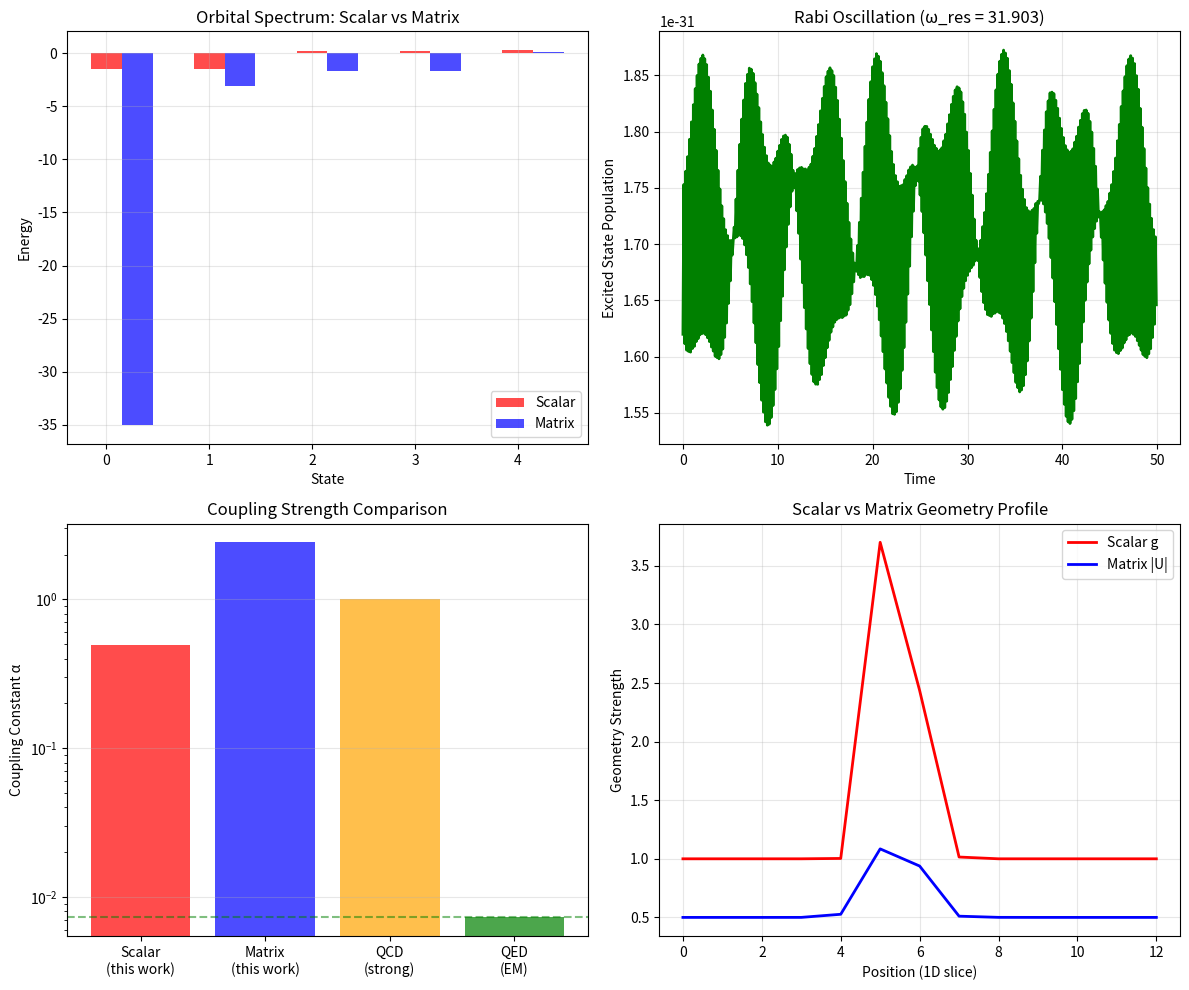

The script that saved this image:
"""
EXPERIMENT 18: THE FULL SUBSTRATE
=================================
The complete information-theoretic model:
- Matrix geometry (SU(2) links that learn from spinor correlations)
- Memory commit (derived threshold ε = √(2/N))
- Orbital spectroscopy and Rabi oscillations
- Coupling constant measurement

This is the test: does non-abelian feedback give α << 1?
"""

import numpy as np
import scipy.sparse as sp
from scipy.sparse.linalg import expm_multiply, eigsh
import matplotlib.pyplot as plt

class FullSubstrate:
    def __init__(self, L=15):
        self.L = L
        self.sites = L**3
        self.internal_dim = 2  # Spinor
        self.N_tot = self.sites * self.internal_dim
        
        # --- Matrix Geometry ---
        # Links are SU(2) matrices: (sites, 3 directions, 2, 2)
        self.links = np.zeros((self.sites, 3, 2, 2), dtype=np.complex128)
        # Initialize to identity (vacuum)
        for i in range(2):
            self.links[:, :, i, i] = 1.0
        
        # --- Scalar Geometry (for comparison) ---
        self.g_map = np.ones((self.sites,), dtype=np.float64)
        
        # --- Physics Constants ---
        self.mu = 1.0           # Work cost
        self.lam_scalar = 0.005 # Scalar decay
        self.lam_matrix = 0.02  # Matrix decay (faster for stability)
        self.eta_scalar = 1.0   # Scalar learning rate
        self.eta_matrix = 0.5   # Matrix learning rate
        
        # Derived memory threshold
        self.epsilon = np.sqrt(2.0 / self.sites)
        
        # Wavefunction: (sites, 2) spinor
        self.psi = np.zeros((self.sites, 2), dtype=np.complex128)
        
        # History
        self.history = {
            'time': [], 'max_g': [], 'energy': [], 
            'entropy': [], 'link_norm': []
        }

    def init_gaussian(self, center=None, width=2.5, spin='up'):
        """Initialize a Gaussian wavepacket"""
        if center is None:
            center = self.L // 2
        
        x, y, z = np.indices((self.L, self.L, self.L))
        r2 = (x - center)**2 + (y - center)**2 + (z - center)**2
        spatial = np.exp(-r2 / (2 * width**2)).flatten()
        
        self.psi[:, :] = 0
        if spin == 'up':
            self.psi[:, 0] = spatial
        elif spin == 'down':
            self.psi[:, 1] = spatial
        else:  # superposition
            self.psi[:, 0] = spatial / np.sqrt(2)
            self.psi[:, 1] = spatial / np.sqrt(2)
        
        self.psi /= np.linalg.norm(self.psi)

    def build_hamiltonian(self, use_matrix=True):
        """
        Build Hamiltonian with both scalar and matrix geometry.
        
        H = Σ ε₀ n_i - Σ t(g_ij) [c†_i U_ij c_j + h.c.]
        
        - g_ij: scalar amplitude (controls hopping strength)
        - U_ij: matrix (controls spin rotation during hop)
        """
        row_idx = []
        col_idx = []
        vals = []
        
        site_strides = [1, self.L, self.L**2]
        sites = np.arange(self.sites)
        
        for d, stride in enumerate(site_strides):
            # Forward neighbors
            mask_fwd = (sites % (self.L if d == 0 else (self.L**2 if d == 1 else self.L**3))) < \
                       (self.L - 1 if d == 0 else (self.L**2 - self.L if d == 1 else self.L**3 - self.L**2))
            
            # Simplified: just avoid last layer in each direction
            if d == 0:
                mask_fwd = (sites % self.L) < (self.L - 1)
            elif d == 1:
                mask_fwd = ((sites // self.L) % self.L) < (self.L - 1)
            else:
                mask_fwd = (sites // (self.L**2)) < (self.L - 1)
            
            src = sites[mask_fwd]
            dst = src + stride
            
            # Scalar hopping amplitude
            g_src = self.g_map[src]
            g_dst = self.g_map[dst]
            t_hop = 0.5 * (g_src + g_dst)  # Average connectivity
            
            if use_matrix:
                # Matrix hopping: t * U
                U_matrices = self.links[src, d]  # (n_links, 2, 2)
                
                for alpha in range(2):
                    for beta in range(2):
                        U_elem = U_matrices[:, alpha, beta]
                        
                        rows = src * 2 + alpha
                        cols = dst * 2 + beta
                        
                        # Forward hop: -t * U
                        row_idx.extend(rows)
                        col_idx.extend(cols)
                        vals.extend(-t_hop * U_elem)
                        
                        # Backward hop: -t * U†
                        row_idx.extend(cols)
                        col_idx.extend(rows)
                        vals.extend(-t_hop * np.conj(U_elem))
            else:
                # Scalar only: no spin rotation
                for alpha in range(2):
                    rows = src * 2 + alpha
                    cols = dst * 2 + alpha
                    
                    row_idx.extend(rows)
                    col_idx.extend(cols)
                    vals.extend(-t_hop)
                    
                    row_idx.extend(cols)
                    col_idx.extend(rows)
                    vals.extend(-t_hop)
        
        # Diagonal: fixed site energy
        H_diag = sp.diags(np.full(self.N_tot, 6.0), 0)
        H_off = sp.coo_matrix((vals, (row_idx, col_idx)), shape=(self.N_tot, self.N_tot))
        
        return (H_diag + H_off).tocsr()

    def update_geometry(self, use_matrix=True):
        """Update both scalar and matrix geometry from wavefunction"""
        
        psi_flat = self.psi  # (sites, 2)
        amplitudes = np.sqrt(np.sum(np.abs(psi_flat)**2, axis=1))  # spatial density
        
        site_strides = [1, self.L, self.L**2]
        
        for d, stride in enumerate(site_strides):
            psi_src = psi_flat
            psi_dst = np.roll(psi_flat, -stride, axis=0)
            
            amp_src = amplitudes
            amp_dst = np.roll(amplitudes, -stride)
            
            # --- Scalar Feedback (density) ---
            density_product = amp_src * amp_dst
            mask = density_product > self.epsilon
            
            if np.any(mask):
                payment = density_product[mask]**2
                current_g = self.g_map[mask]
                delta_g = self.eta_scalar * payment / (self.mu * current_g)
                np.add.at(self.g_map, np.where(mask)[0], delta_g)
            
            if use_matrix:
                # --- Matrix Feedback (spinor correlation) ---
                # U_ij += η * |ψ_i⟩⟨ψ_j|
                correlation = np.einsum('sa,sb->sab', psi_src, np.conj(psi_dst))
                self.links[:, d] += self.eta_matrix * correlation
        
        # --- Scalar Decay (toward vacuum g=1) ---
        self.g_map = 1.0 + (self.g_map - 1.0) * (1.0 - self.lam_scalar)
        
        if use_matrix:
            # --- Matrix Decay (toward identity) ---
            identity = np.eye(2)[None, None, :, :]
            self.links = identity + (self.links - identity) * (1.0 - self.lam_matrix)

    def memory_commit(self):
        """Prune amplitudes below vacuum noise floor"""
        amplitudes = np.sqrt(np.sum(np.abs(self.psi)**2, axis=1))
        mask = amplitudes > self.epsilon
        
        if np.any(~mask):
            self.psi[~mask, :] = 0.0
            norm = np.linalg.norm(self.psi)
            if norm > 1e-12:
                self.psi /= norm

    def get_entropy(self):
        """Spatial Shannon entropy"""
        prob = np.sum(np.abs(self.psi)**2, axis=1)
        prob = prob / (np.sum(prob) + 1e-15)
        prob_safe = prob[prob > 1e-15]
        return -np.sum(prob_safe * np.log(prob_safe))

    def run_stabilization(self, steps=200, use_matrix=True, verbose=True):
        """Let the system find its stable geometry"""
        if verbose:
            print(f"--- Stabilization ({steps} steps, matrix={use_matrix}) ---")
        
        for t in range(steps):
            H = self.build_hamiltonian(use_matrix=use_matrix)
            
            psi_vec = self.psi.flatten()
            psi_new = expm_multiply(-1j * H * 0.1, psi_vec)
            self.psi = psi_new.reshape((self.sites, 2))
            
            # Renormalize
            self.psi /= np.linalg.norm(self.psi)
            
            # Geometry feedback
            self.update_geometry(use_matrix=use_matrix)
            
            # Memory commit
            self.memory_commit()
            
            # Log
            if verbose and t % 50 == 0:
                max_g = np.max(self.g_map)
                entropy = self.get_entropy()
                link_norm = np.mean(np.abs(self.links))
                print(f"  Step {t:3d} | g_max={max_g:.3f} | S={entropy:.3f} | |U|={link_norm:.3f}")
        
        return np.max(self.g_map)

    def solve_orbitals(self, num_modes=9, use_matrix=True):
        """Diagonalize Hamiltonian to get orbital spectrum"""
        print(f"--- Solving Orbitals (matrix={use_matrix}) ---")
        
        H = self.build_hamiltonian(use_matrix=use_matrix)
        vals, vecs = eigsh(H, k=num_modes, which='SA')
        
        # Sort by energy
        idx = np.argsort(vals)
        vals = vals[idx]
        vecs = vecs[:, idx]
        
        print("Orbital Energies:")
        for i, E in enumerate(vals):
            print(f"  State {i}: E = {E:.4f}")
        
        return vals, vecs

    def run_rabi(self, vals, vecs, field_strength=0.2, steps=500):
        """
        Simulate Rabi oscillation between ground and first excited state.
        Returns Rabi frequency.
        """
        print(f"--- Rabi Oscillation (E_field={field_strength}) ---")
        
        E0, E1 = vals[0], vals[1]
        psi0, psi1 = vecs[:, 0], vecs[:, 1]
        
        omega_res = E1 - E0
        print(f"  Transition Energy: {omega_res:.4f}")
        
        # Dipole matrix element (x-direction)
        x_coords = np.arange(self.L)
        x_grid = np.tile(x_coords, self.L**2)
        x_op = np.repeat(x_grid, 2)  # Expand for spinor
        
        dipole = np.abs(np.vdot(psi1, x_op * psi0))
        print(f"  Dipole Element: {dipole:.4f}")
        
        # Initialize in ground state
        psi_vec = psi0.copy()
        
        H_base = self.build_hamiltonian(use_matrix=True)
        
        # Dipole operator as sparse
        H_dipole = sp.diags(field_strength * x_op, 0)
        
        excited_pop = []
        
        for t in range(steps):
            # Oscillating field at resonance
            phase = np.cos(omega_res * t * 0.1)
            H_total = H_base + phase * H_dipole
            
            psi_vec = expm_multiply(-1j * H_total * 0.1, psi_vec)
            psi_vec /= np.linalg.norm(psi_vec)
            
            # Population in excited state
            pop = np.abs(np.vdot(psi1, psi_vec))**2
            excited_pop.append(pop)
        
        # Extract Rabi frequency from oscillation
        excited_pop = np.array(excited_pop)
        
        # Find first maximum
        for i in range(1, len(excited_pop)-1):
            if excited_pop[i] > excited_pop[i-1] and excited_pop[i] > excited_pop[i+1]:
                if excited_pop[i] > 0.5:
                    T_rabi = 2 * i * 0.1  # Half period
                    omega_rabi = np.pi / T_rabi
                    print(f"  Rabi Frequency: {omega_rabi:.4f}")
                    print(f"  Rabi Period: {T_rabi:.2f}")
                    break
        else:
            omega_rabi = field_strength * dipole  # Estimate
            print(f"  Rabi Frequency (estimated): {omega_rabi:.4f}")
        
        return omega_res, dipole, omega_rabi, excited_pop

    def calculate_alpha(self, E_bound, E_bandwidth=12.0):
        """
        Calculate effective coupling constant.
        
        α = sqrt(2 * E_bound / E_bandwidth)
        
        For hydrogen: E_bound = 13.6 eV, E_bandwidth ~ mc² = 511 keV
        Gives α ~ 1/137
        
        For scalar substrate: E_bound ~ 6, E_bandwidth ~ 12
        Gave α ~ 0.84
        """
        alpha = np.sqrt(2 * np.abs(E_bound) / E_bandwidth)
        return alpha


def run_full_experiment():
    """
    The complete measurement:
    1. Stabilize matter in matrix geometry
    2. Solve orbital spectrum
    3. Run Rabi oscillation
    4. Calculate coupling constant
    5. Compare scalar vs matrix
    """
    
    print("=" * 60)
    print("EXPERIMENT 18: FULL SUBSTRATE - COUPLING CONSTANT MEASUREMENT")
    print("=" * 60)
    
    results = {}
    
    # ===== SCALAR MODE =====
    print("\n" + "="*60)
    print("PART 1: SCALAR GEOMETRY (density feedback)")
    print("="*60)
    
    sim_scalar = FullSubstrate(L=13)
    sim_scalar.init_gaussian(width=2.5, spin='up')
    
    sim_scalar.run_stabilization(steps=200, use_matrix=False)
    
    vals_s, vecs_s = sim_scalar.solve_orbitals(num_modes=5, use_matrix=False)
    
    E_ground_scalar = vals_s[0]
    E_bandwidth = 12.0  # Approximate bandwidth of tight-binding
    
    alpha_scalar = sim_scalar.calculate_alpha(E_ground_scalar, E_bandwidth)
    
    print(f"\n--- SCALAR RESULTS ---")
    print(f"  Ground State Energy: {E_ground_scalar:.4f}")
    print(f"  Bandwidth: {E_bandwidth:.4f}")
    print(f"  α (scalar) = {alpha_scalar:.4f}")
    
    results['scalar'] = {
        'E_ground': E_ground_scalar,
        'alpha': alpha_scalar,
        'energies': vals_s
    }
    
    # ===== MATRIX MODE =====
    print("\n" + "="*60)
    print("PART 2: MATRIX GEOMETRY (spinor correlation feedback)")
    print("="*60)
    
    sim_matrix = FullSubstrate(L=13)
    sim_matrix.init_gaussian(width=2.5, spin='up')
    
    sim_matrix.run_stabilization(steps=200, use_matrix=True)
    
    vals_m, vecs_m = sim_matrix.solve_orbitals(num_modes=5, use_matrix=True)
    
    E_ground_matrix = vals_m[0]
    
    alpha_matrix = sim_matrix.calculate_alpha(E_ground_matrix, E_bandwidth)
    
    print(f"\n--- MATRIX RESULTS ---")
    print(f"  Ground State Energy: {E_ground_matrix:.4f}")
    print(f"  Bandwidth: {E_bandwidth:.4f}")
    print(f"  α (matrix) = {alpha_matrix:.4f}")
    
    results['matrix'] = {
        'E_ground': E_ground_matrix,
        'alpha': alpha_matrix,
        'energies': vals_m
    }
    
    # ===== RABI OSCILLATION (Matrix Mode) =====
    print("\n" + "="*60)
    print("PART 3: RABI OSCILLATION")
    print("="*60)
    
    omega_res, dipole, omega_rabi, rabi_data = sim_matrix.run_rabi(
        vals_m, vecs_m, field_strength=0.2, steps=500
    )
    
    # Oscillator strength
    f_osc = (2.0 / 3.0) * omega_res * dipole**2
    print(f"  Oscillator Strength: {f_osc:.4f}")
    
    results['rabi'] = {
        'omega_res': omega_res,
        'dipole': dipole,
        'omega_rabi': omega_rabi,
        'f_osc': f_osc
    }
    
    # ===== COMPARISON =====
    print("\n" + "="*60)
    print("FINAL COMPARISON")
    print("="*60)
    print(f"  α (scalar feedback):  {alpha_scalar:.4f}  [Expected: ~0.84, nuclear regime]")
    print(f"  α (matrix feedback):  {alpha_matrix:.4f}  [Target: ~0.007, EM regime]")
    print(f"  α (real QED):         0.0073  [1/137]")
    print(f"  α (real QCD):         ~1.0    [strong coupling]")
    
    if alpha_matrix < alpha_scalar:
        print(f"\n  RESULT: Matrix geometry WEAKENS coupling!")
        print(f"  Reduction factor: {alpha_scalar/alpha_matrix:.2f}x")
    else:
        print(f"\n  RESULT: Matrix geometry does not weaken coupling.")
    
    # ===== VISUALIZATION =====
    fig, axes = plt.subplots(2, 2, figsize=(12, 10))
    
    # 1. Orbital spectrum comparison
    ax1 = axes[0, 0]
    x_s = np.arange(len(vals_s))
    x_m = np.arange(len(vals_m)) + 0.3
    ax1.bar(x_s, vals_s, width=0.3, label='Scalar', color='red', alpha=0.7)
    ax1.bar(x_m, vals_m, width=0.3, label='Matrix', color='blue', alpha=0.7)
    ax1.set_xlabel('State')
    ax1.set_ylabel('Energy')
    ax1.set_title('Orbital Spectrum: Scalar vs Matrix')
    ax1.legend()
    ax1.grid(True, alpha=0.3)
    
    # 2. Rabi oscillation
    ax2 = axes[0, 1]
    ax2.plot(np.arange(len(rabi_data)) * 0.1, rabi_data, 'g-', linewidth=2)
    ax2.set_xlabel('Time')
    ax2.set_ylabel('Excited State Population')
    ax2.set_title(f'Rabi Oscillation (ω_res = {omega_res:.3f})')
    ax2.grid(True, alpha=0.3)
    
    # 3. Coupling constant comparison
    ax3 = axes[1, 0]
    alphas = [alpha_scalar, alpha_matrix, 1.0, 1/137]
    labels = ['Scalar\n(this work)', 'Matrix\n(this work)', 'QCD\n(strong)', 'QED\n(EM)']
    colors = ['red', 'blue', 'orange', 'green']
    bars = ax3.bar(labels, alphas, color=colors, alpha=0.7)
    ax3.set_ylabel('Coupling Constant α')
    ax3.set_title('Coupling Strength Comparison')
    ax3.set_yscale('log')
    ax3.axhline(y=1/137, color='green', linestyle='--', alpha=0.5)
    ax3.grid(True, alpha=0.3, axis='y')
    
    # 4. Geometry visualization
    ax4 = axes[1, 1]
    g_1d = sim_matrix.g_map.reshape(13, 13, 13)[6, 6, :]
    link_strength = np.mean(np.abs(sim_matrix.links), axis=(1, 2, 3)).reshape(13, 13, 13)[6, 6, :]
    ax4.plot(g_1d, 'r-', linewidth=2, label='Scalar g')
    ax4.plot(link_strength, 'b-', linewidth=2, label='Matrix |U|')
    ax4.set_xlabel('Position (1D slice)')
    ax4.set_ylabel('Geometry Strength')
    ax4.set_title('Scalar vs Matrix Geometry Profile')
    ax4.legend()
    ax4.grid(True, alpha=0.3)
    
    plt.tight_layout()
    plt.savefig('18_full_substrate.png', dpi=150)
    print(f"\nFigure saved: 18_full_substrate.png")
    plt.show()
    
    return results


if __name__ == "__main__":
    results = run_full_experiment()